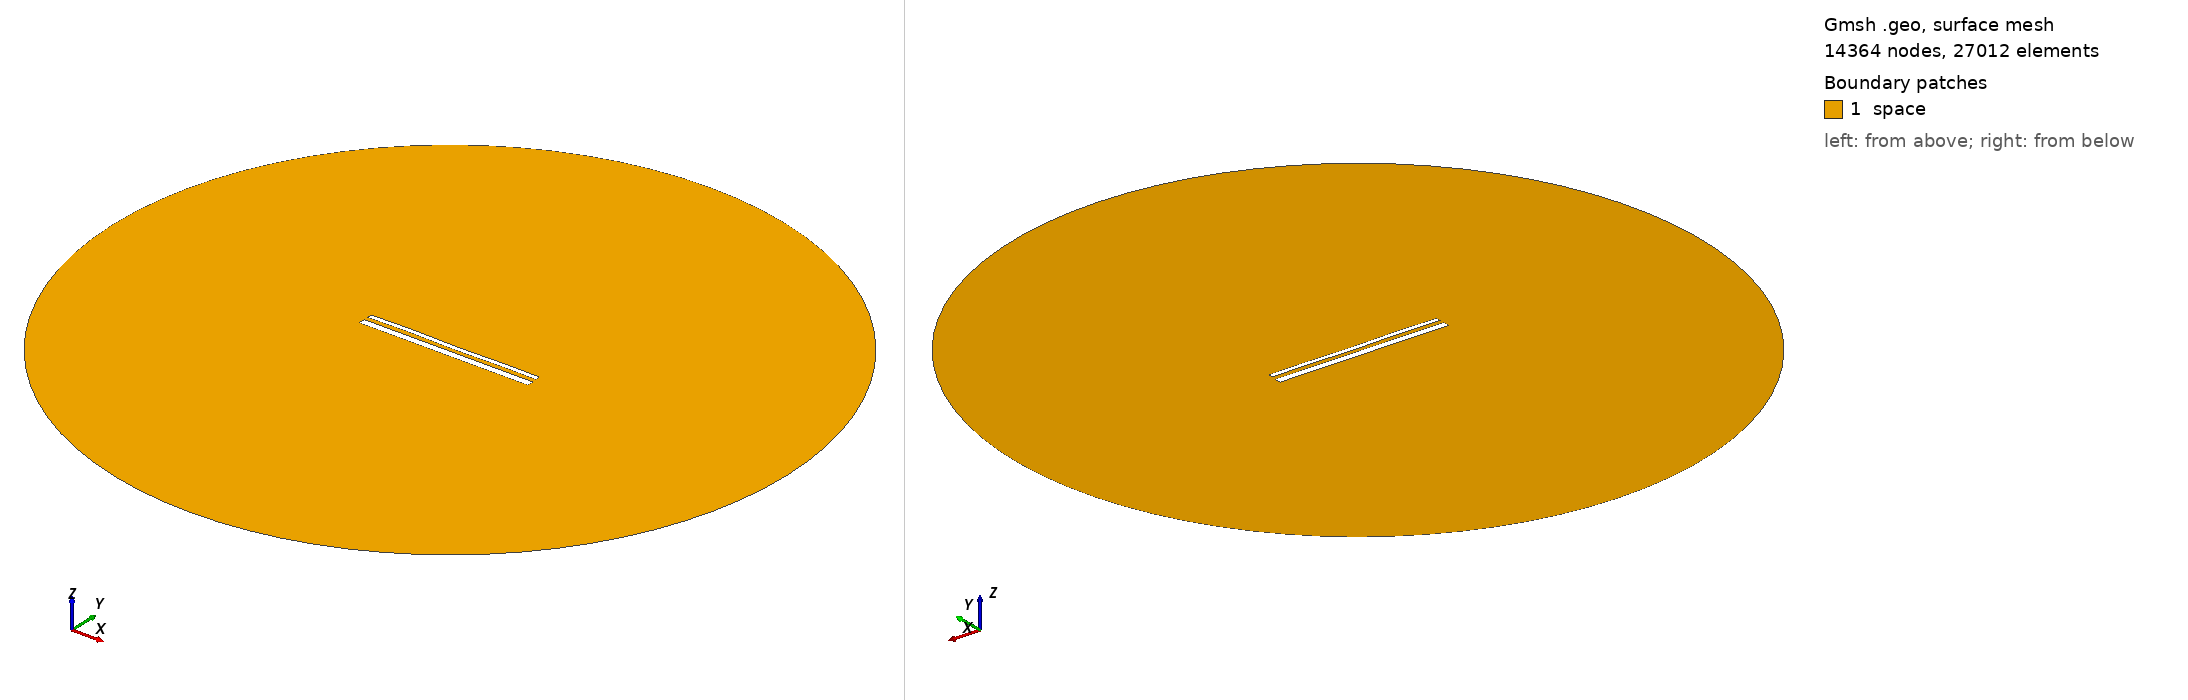

Gmsh geometry script, surface-meshed: 14364 nodes, 27012 surface elements. Boundary patches (legend numbers): 1 space. Left view from above one corner, right view from below the opposite corner. Legend entries are the model's physical surfaces. The drawing asked Gmsh for element sizes between 1% and 20% of the model's largest extent; the script's own settings can give other sizes.

=== 14820.geo (drawn) ===
//---------------------------------------
// Geometry kernel
//---------------------------------------

SetFactory("OpenCASCADE");



//---------------------------------------
// Parameters of the geometry
//---------------------------------------

// Overetch of the upper plate
overetch = 0.5;

// Distance between the plates
distance = 2.25;

// Discretization over the x axis (for the deformation)
nx = 50; 

// Length of the plate
L = 100 - overetch; 

// Number of modes
n = 4; 

// 1st mode coefficient
coeff(1) = 0.07499999999999998;
beta(1) = 0.596864 * 3.1415926535 / L;

// 2nd mode coefficient
coeff(2) = 0.0;
beta(2) = 1.49418 * 3.1415926535 / L;

// 3rd mode coefficient
coeff(3) = 0.07499999999999998;
beta(3) = 2.50025 * 3.1415926535 / L;

// 4th mode coefficient
coeff(4) = 0.15;
beta(4) = 3.49999 * 3.1415926535 / L;



//---------------------------------------
// Upper plate (deformed rectangle)
//---------------------------------------

// Coordiantes of the upper plate
xmin = -50;
xmax = 50 - overetch;

// Height of the upper plate
yheight = 4 - 2 * overetch;

// Indexes of the points
UpperID[] = {};
LowerID[] = {};
LeftID[] = {};
RightID[] = {};

// Point index
p = 1;

// Horizontal edges
For i In {1:nx}
    x = xmin + (i-1)*(xmax - xmin)/(nx-1);

    y_bottom = distance / 2 + overetch;
    For j In {1:n}
        C = (Cosh(beta(j)*L) + Cos(beta(j)*L)) / (Sinh(beta(j)*L) + Sin(beta(j)*L));
        y_bottom  = y_bottom + coeff(j) * (Cosh(beta(j)*(x+50)) - Cos(beta(j)*(x+50)) - C * (Sinh(beta(j)*(x+50)) - Sin(beta(j)*(x+50))));
    EndFor

    y_top = y_bottom + yheight;

    Point(p) = {x, y_top, 0, 1.0};
    UpperID[i] = p;
    p = p + 1;

    Point(p) = {x, y_bottom, 0, 1.0};
    LowerID[i] = p;
    p = p + 1;
EndFor

// Create point lists
UpperPts[] = {}; LowerPts[] = {};
For i In {1:nx}
  UpperPts[] += {UpperID[i]};
  LowerPts[] += {LowerID[i]};
EndFor

// Build splines
Spline(1) = {UpperPts[]};
Spline(2) = {LowerPts[]};
Line(3) = {LowerPts[nx-1], UpperPts[nx-1]};
Line(4) = {LowerPts[0], UpperPts[0]};

// Build the plane surface
Curve Loop(1) = {2, 3, -1, -4};
Plane Surface(1) = {1};



//---------------------------------------
// Lower plate (rectangle)
//---------------------------------------

// Vertices
Point(1001) = {-50, -1, 0, 1.0};
Point(1002) = { 50, -1, 0, 1.0};
Point(1003) = { 50,  -5, 0, 1.0};
Point(1004) = {-50,  -5, 0, 1.0};

// Edges
Line(5) = {1001, 1002};
Line(6) = {1002, 1003};
Line(7) = {1003, 1004};
Line(8) = {1004, 1001};

// Plane surface
Line Loop(2) = {5, 6, 7, 8};
Plane Surface(2) = {2}; 



//---------------------------------------
// Outer (fictious) boundary
//---------------------------------------

// Points
Point(1005) = {0, 0, 0};       // Center
Point(1006) = {200, 0, 0};     // Start point
Point(1007) = {0, 200, 0};     // 90 degrees
Point(1008) = {-200, 0, 0};    // 180 degrees
Point(1009) = {0, -200, 0};    // 270 degrees

// Circle arcs (each needs start, center, end)
Circle(9) = {1006, 1005, 1007};
Circle(10) = {1007, 1005, 1008};
Circle(11) = {1008, 1005, 1009};
Circle(12) = {1009, 1005, 1006};

// Plane surface for the entire domain
Curve Loop(3) = {9, 10, 11, 12};
Surface(3) = {3};

// Subtract the plates from the whole domain to obtain the actual domain where we want to solve the equations
BooleanDifference{ Surface{3}; Delete; }{ Surface{1}; Surface{2}; Delete; }




//---------------------------------------
// Transfinite Lines/Curves
//---------------------------------------

// Set the number of points on the boundaries
r = 7;

// Plates
Transfinite Curve {1, 2} = 50*r Using Progression 1;
Transfinite Curve {3, 4} = 2*r Using Progression 1;
Transfinite Line {5, 7} = 50*r Using Progression 1;
Transfinite Line {6, 8} = 2*r Using Progression 1;

// Outer boundary
Transfinite Line {9, 10, 11, 12} = 20 Using Progression 1;



//---------------------------------------
// Physical groups
//---------------------------------------                

// Physical curves (boundaries)
Physical Line("force_segment", 10) = {2};
Physical Line("upper_plate", 11) = {1, 3, 4};
Physical Line("lower_plate", 12) = {5, 6, 7, 8};
Physical Line("boundary", 20) = {9, 10, 11, 12};

// Physical Surfaces
Physical Surface("space", 30) = {3};



//---------------------------------------
// 6. Generate the Mesh
//---------------------------------------

// 2D mesh generation
Mesh 2;
